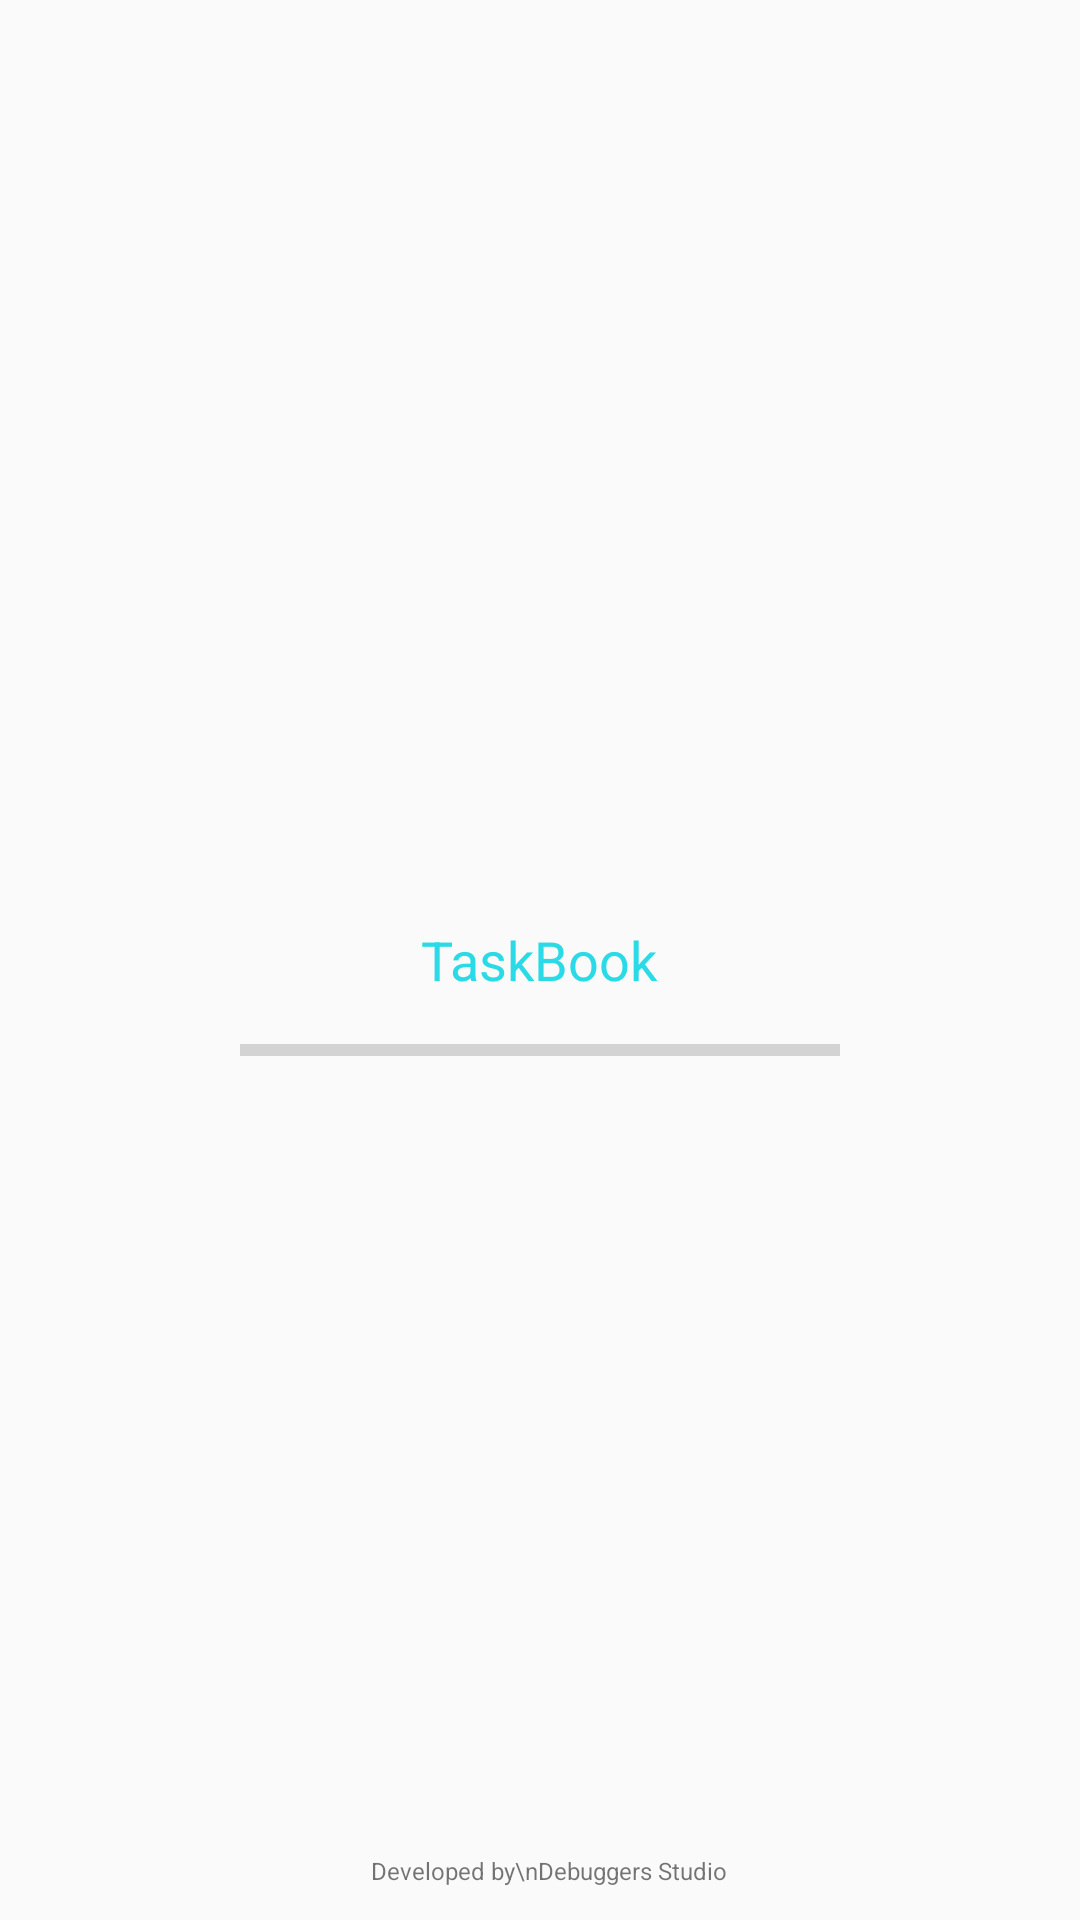

Android layout source for this screen:
<!-- AndroidManifest.xml: activity theme NotitleThem -->
<!-- res/layout/activity_splash.xml -->
<?xml version="1.0" encoding="utf-8"?>
<RelativeLayout xmlns:android="http://schemas.android.com/apk/res/android"
    xmlns:app="http://schemas.android.com/apk/res-auto"
    xmlns:tools="http://schemas.android.com/tools"
    android:layout_width="match_parent"
    android:layout_height="match_parent"
    tools:context="com.debuggersstudio.taskbook.SplashActivity">


    <ProgressBar
        android:id="@+id/progressBar"
        style="?android:attr/progressBarStyleHorizontal"
        android:layout_width="200dp"
        android:layout_height="wrap_content"
        tools:layout_editor_absoluteX="144dp"
        tools:layout_editor_absoluteY="192dp"
        android:layout_marginTop="10dp"
        android:layout_below="@+id/textView"
        android:layout_centerHorizontal="true" />

    <ImageView
        android:id="@+id/imageView"
        android:layout_width="wrap_content"
        android:layout_height="wrap_content"
        app:srcCompat="@drawable/taskbooicon"
        android:layout_above="@+id/textView"
        android:layout_centerHorizontal="true" />

    <TextView
        android:id="@+id/textView"
        android:layout_width="wrap_content"
        android:layout_height="wrap_content"
        android:layout_centerHorizontal="true"
        android:layout_centerVertical="true"
        android:text="TaskBook"
        android:textColor="@color/colorPrimaryDark"
        android:textSize="18sp" />

    <TextView
        android:id="@+id/dev"
        android:layout_width="wrap_content"
        android:layout_height="wrap_content"
        android:layout_marginBottom="11dp"
        android:text="   Developed by\nDebuggers Studio"
        android:textSize="8sp"
        android:layout_alignParentBottom="true"
        android:layout_centerHorizontal="true" />



</RelativeLayout>
<!-- resources referenced by this layout -->
<resources>
  <color name="colorPrimaryDark">#2adae7</color>
  <!-- drawable taskbooicon: png bitmap (drawable-hdpi, 2217 bytes) -->
  <style name="NotitleThem" parent="Theme.AppCompat.Light.NoActionBar">
  
  
      </style>
</resources>
